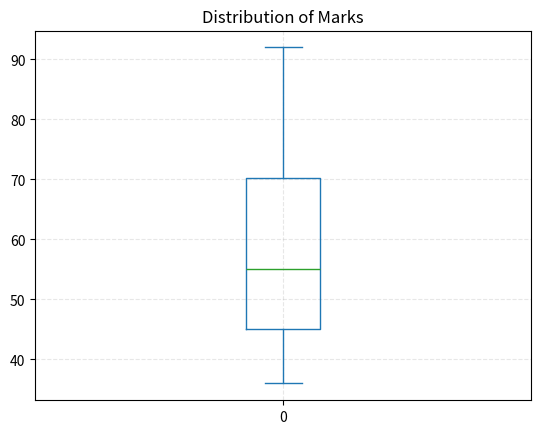

This chart was generated by the following Python code:
marks=[45,36,86,57,53,92,65,45] #list the list
marks.sort() #sort the marks
print(marks) #show the marks


import pandas as pd #use the module
import matplotlib.pyplot as plt #use the module
df = pd.DataFrame(marks) #use the data in the list
df.plot.box(title="Distribution of Marks") #give the boxplot a title
plt.grid(linestyle="--", alpha=0.3) #write some parameters about the boxplot
plt.show() #show the boxplot

m=len(marks) #let m equals to the elements number in the list
i=0
j=0
while i<m:
    j+=marks[i] #get the sum of all marks
    i+=1 #to calculate the next element in the list
print('the average mark is',j/m) #show the average mark.Obviously is smaller than 60%



